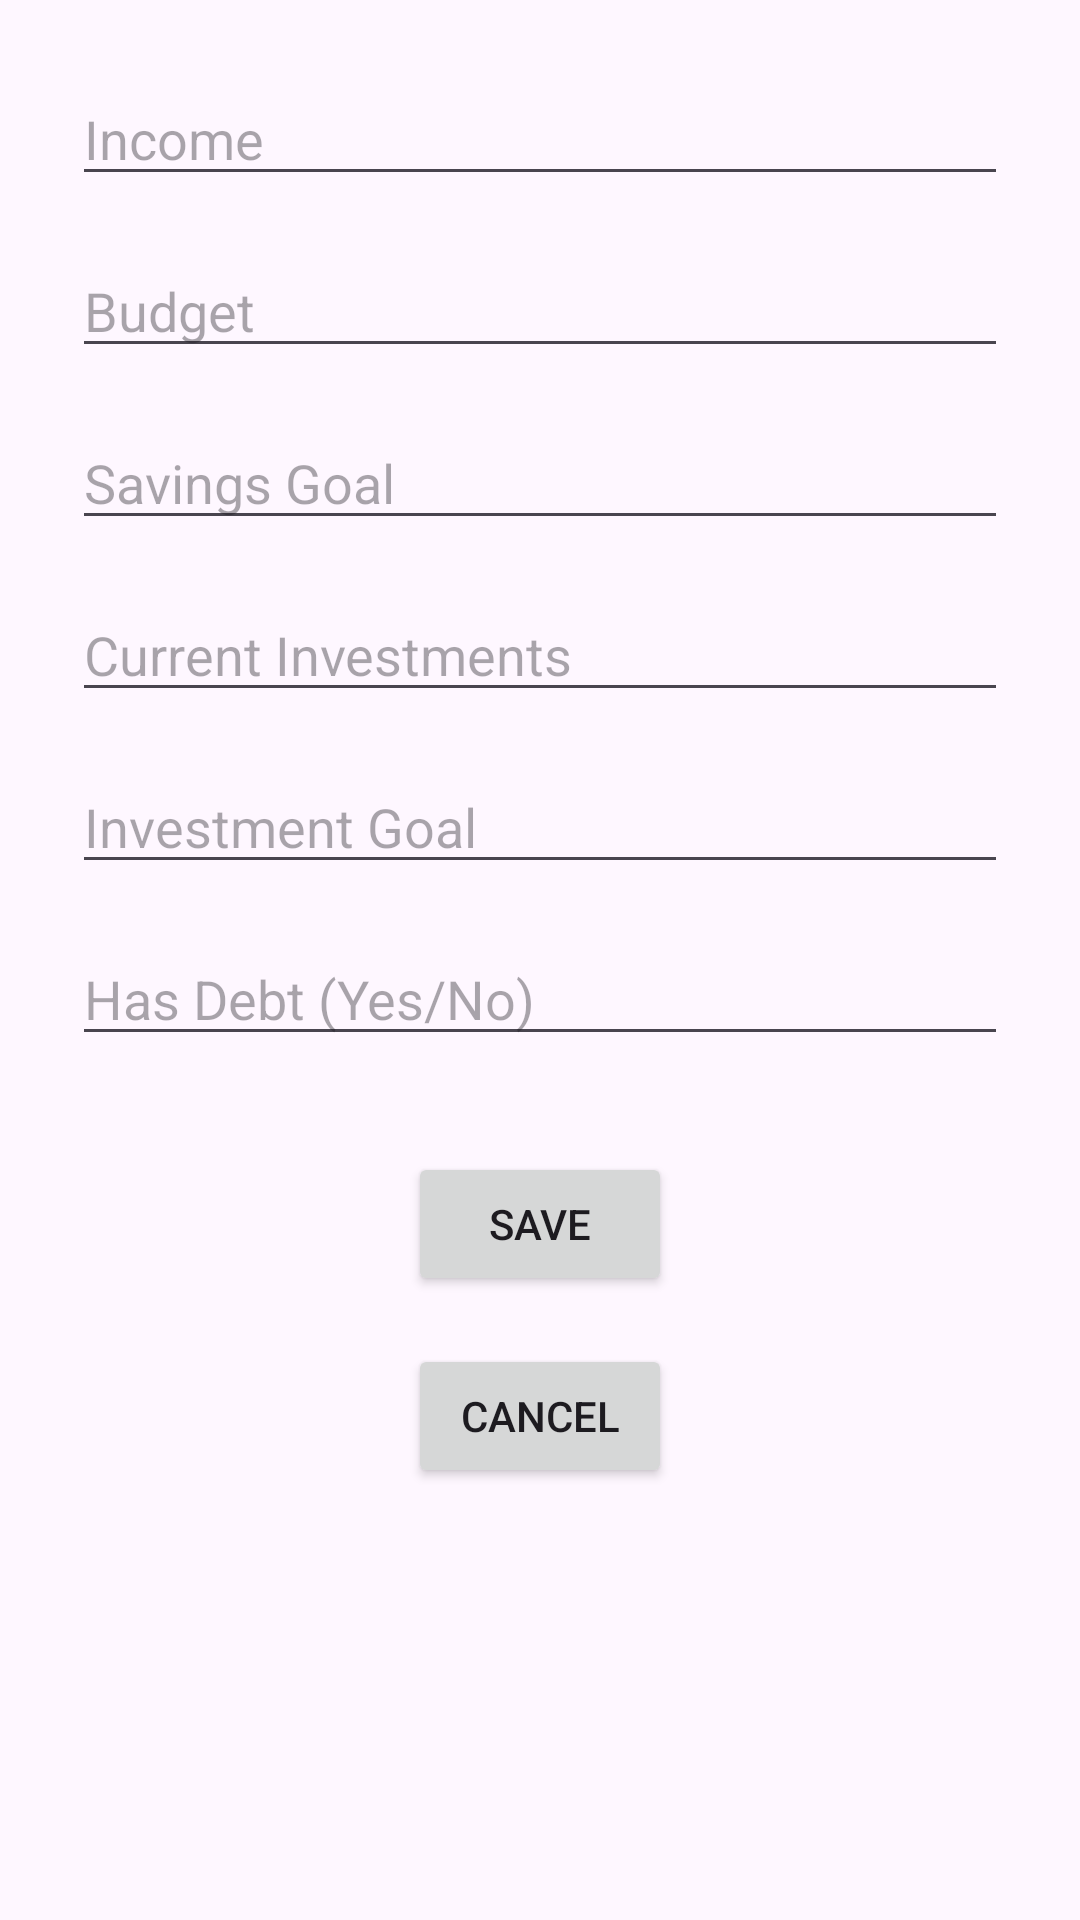

Reconstruct the res/layout file that produces this screen, plus the resources it refers to.
<!-- AndroidManifest.xml: application theme Theme.NestBudget -->
<!-- res/layout/activity_family_setup.xml -->
<androidx.constraintlayout.widget.ConstraintLayout xmlns:android="http://schemas.android.com/apk/res/android"
    xmlns:app="http://schemas.android.com/apk/res-auto"
    android:layout_width="match_parent"
    android:layout_height="match_parent"
    android:padding="24dp">

    <EditText
        android:id="@+id/etIncome"
        android:layout_width="0dp"
        android:layout_height="wrap_content"
        android:hint="Income"
        android:inputType="numberDecimal"
        app:layout_constraintTop_toTopOf="parent"
        app:layout_constraintStart_toStartOf="parent"
        app:layout_constraintEnd_toEndOf="parent"/>

    <EditText
        android:id="@+id/etBudget"
        android:layout_width="0dp"
        android:layout_height="wrap_content"
        android:hint="Budget"
        android:inputType="numberDecimal"
        app:layout_constraintTop_toBottomOf="@id/etIncome"
        app:layout_constraintStart_toStartOf="parent"
        app:layout_constraintEnd_toEndOf="parent"
        android:layout_marginTop="16dp"/>

    <EditText
        android:id="@+id/etSavingsGoal"
        android:layout_width="0dp"
        android:layout_height="wrap_content"
        android:hint="Savings Goal"
        android:inputType="numberDecimal"
        app:layout_constraintTop_toBottomOf="@id/etBudget"
        app:layout_constraintStart_toStartOf="parent"
        app:layout_constraintEnd_toEndOf="parent"
        android:layout_marginTop="16dp"/>

    <EditText
        android:id="@+id/etInvestmentsCurrent"
        android:layout_width="0dp"
        android:layout_height="wrap_content"
        android:hint="Current Investments"
        android:inputType="numberDecimal"
        app:layout_constraintTop_toBottomOf="@id/etSavingsGoal"
        app:layout_constraintStart_toStartOf="parent"
        app:layout_constraintEnd_toEndOf="parent"
        android:layout_marginTop="16dp"/>

    <EditText
        android:id="@+id/etInvestmentsGoal"
        android:layout_width="0dp"
        android:layout_height="wrap_content"
        android:hint="Investment Goal"
        android:inputType="numberDecimal"
        app:layout_constraintTop_toBottomOf="@id/etInvestmentsCurrent"
        app:layout_constraintStart_toStartOf="parent"
        app:layout_constraintEnd_toEndOf="parent"
        android:layout_marginTop="16dp"/>

    <EditText
        android:id="@+id/etHasDebt"
        android:layout_width="0dp"
        android:layout_height="wrap_content"
        android:hint="Has Debt (Yes/No)"
        app:layout_constraintTop_toBottomOf="@id/etInvestmentsGoal"
        app:layout_constraintStart_toStartOf="parent"
        app:layout_constraintEnd_toEndOf="parent"
        android:layout_marginTop="16dp"/>

    <Button
        android:id="@+id/btnSave"
        android:layout_width="wrap_content"
        android:layout_height="wrap_content"
        android:text="Save"
        app:layout_constraintTop_toBottomOf="@id/etHasDebt"
        app:layout_constraintStart_toStartOf="parent"
        app:layout_constraintEnd_toEndOf="parent"
        android:layout_marginTop="32dp"/>

    <Button
        android:id="@+id/btnCancel"
        android:layout_width="wrap_content"
        android:layout_height="wrap_content"
        android:text="Cancel"
        app:layout_constraintTop_toBottomOf="@id/btnSave"
        app:layout_constraintStart_toStartOf="parent"
        app:layout_constraintEnd_toEndOf="parent"
        android:layout_marginTop="16dp"/>
</androidx.constraintlayout.widget.ConstraintLayout>
<!-- resources referenced by this layout -->
<resources>
  <style name="Theme.NestBudget" parent="Base.Theme.NestBudget" />
  <style name="Base.Theme.NestBudget" parent="Theme.Material3.DayNight.NoActionBar">
          
          
      </style>
</resources>
